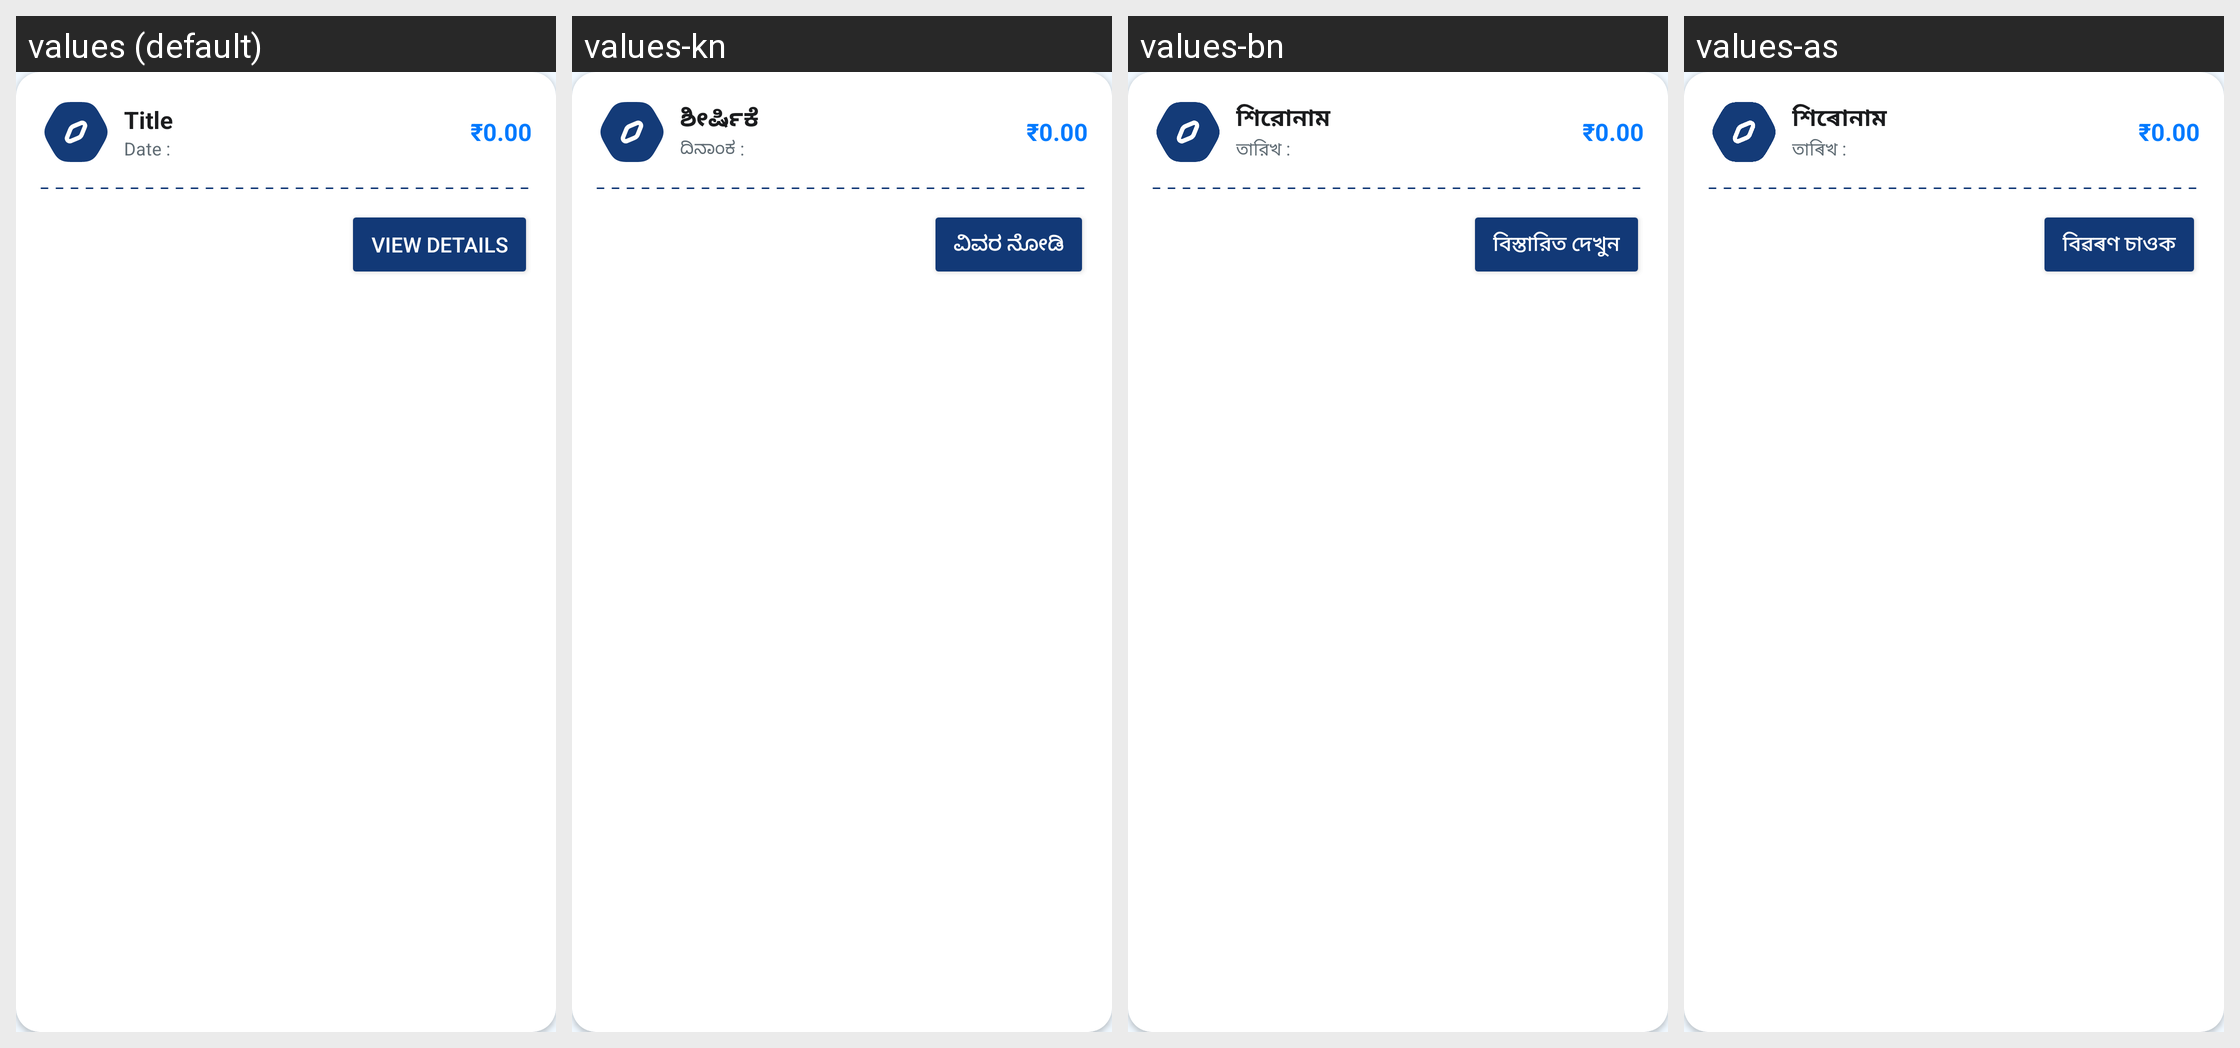

Locale-by-locale string values for the Android screen shown in this grid:
Android screen res/layout/group_item_layout.xml rendered under 4 locales, left to right: values (default), values-kn, values-bn, values-as. Device: Nexus 5 (rendered at 1080×1920; each locale shown at half size, 540×960, under a caption strip naming it); theme AppTheme.
Other locales in the repository, not shown: values-bho, values-gu, values-har, values-hi, values-ml, values-mr, values-or, values-pa, values-raj, values-ta, values-te.
Strings drawn on this screen, with the default value and each locale's value (text and hints the layout hard-codes, and strings that could not be matched under every locale, appear in the picture but are not listed):

title
  values: Title
  values-kn: ಶೀರ್ಷಿಕೆ
  values-bn: শিরোনাম
  values-as: শিৰোনাম

date
  values: Date :
  values-kn: ದಿನಾಂಕ :
  values-bn: তারিখ :
  values-as: তাৰিখ :

zero
  values: ₹0.00
  values-kn: ₹0.00
  values-bn: ₹0.00
  values-as: ₹0.00

view_details
  values: View Details
  values-kn: ವಿವರ ನೋಡಿ
  values-bn: বিস্তারিত দেখুন
  values-as: বিৱৰণ চাওক
